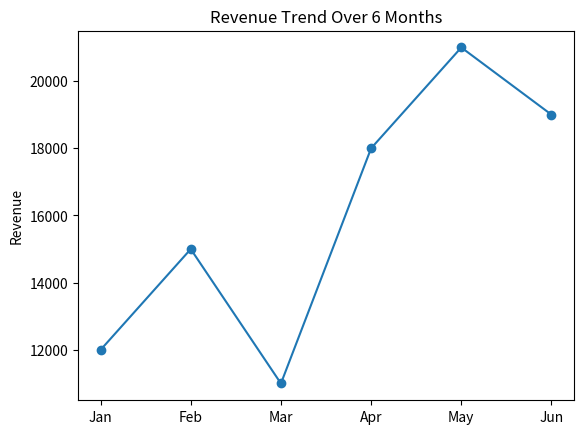
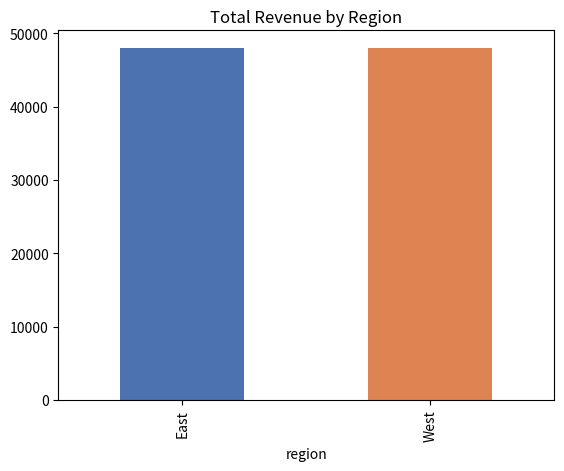
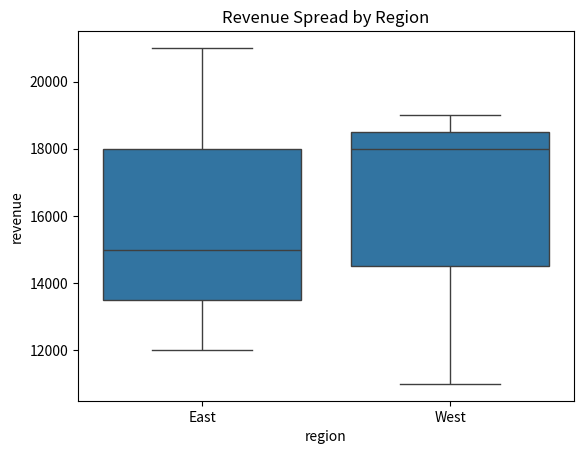

The script that saved these images, in order:
import pandas as pd
import seaborn as sns
import matplotlib.pyplot as plt

# Six months of revenue, each month tagged with the region it belongs to
df = pd.DataFrame({
    'month': ['Jan', 'Feb', 'Mar', 'Apr', 'May', 'Jun'],
    'revenue': [12000, 15000, 11000, 18000, 21000, 19000],
    'region': ['East', 'East', 'West', 'West', 'East', 'West']
})

# Line chart with markers: shows revenue's month-over-month trend
plt.plot(df['month'], df['revenue'], marker='o')
plt.title('Revenue Trend Over 6 Months')
plt.ylabel('Revenue')
plt.show()

# Sum revenue within each region to get one total per region
region_totals = df.groupby('region')['revenue'].sum()
# Plot the aggregated totals as a bar chart, one distinct color per region
region_totals.plot(kind='bar', color=['#4C72B0', '#DD8452'])
plt.title('Total Revenue by Region')
plt.show()

# Boxplot of raw (non-aggregated) revenue per region: shows spread, not just totals
sns.boxplot(x='region', y='revenue', data=df)
plt.title('Revenue Spread by Region')
plt.show()
